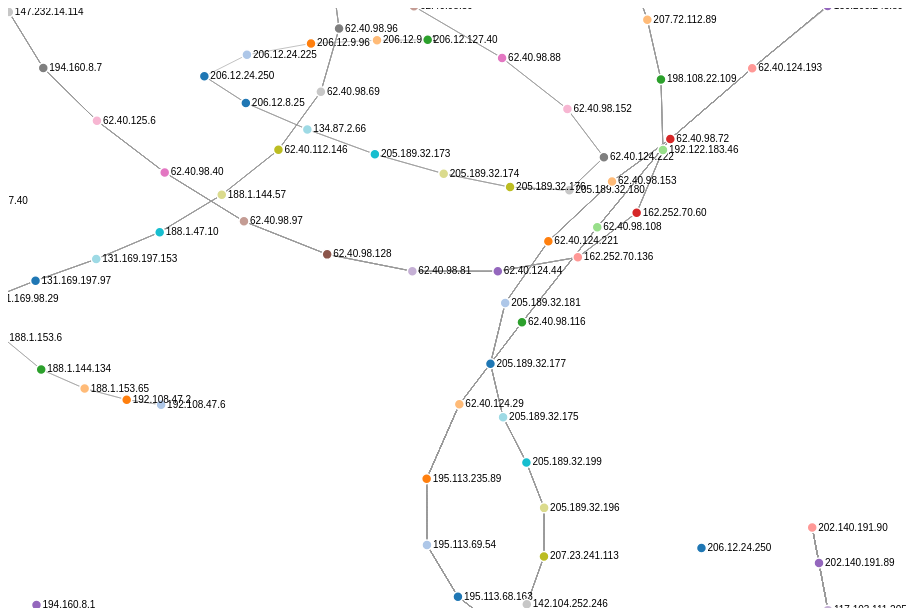
D3 v4 page, settled after 360 driven frames (6 s of simulated time); the page loaded 1 data file(s).



  var svg = d3.select("svg"),
      width = +svg.attr("width"),
      height = +svg.attr("height");

console.log('svg:', svg);

  var color = d3.scaleOrdinal(d3.schemeCategory20);

  var simulation = d3.forceSimulation()
      .force("link", d3.forceLink().id(function(d) { return d.name; }))
      .force("charge", d3.forceManyBody())
      .force("center", d3.forceCenter(width / 2, height / 2));

  d3.json("trace_data_all_copy.json", function(error, graph) {
    if (error) throw error;
    
    graph.links = graph.links.map(function(ele) {
      return {
        source: ele.source, target: ele.dest, value: +ele.value
      }
    });

    var link = svg.append("g")
        .attr("class", "links")
      .selectAll("line")
      .data(graph.links)
      .enter().append("line")
        .attr("stroke-width", function(d) { return Math.sqrt(d.value); });

    var node = svg.append("g")
        .attr("class", "nodes")
      .selectAll("g")
      .data(graph.nodes)
      .enter().append("g")

    var circles = node.append("circle")
        .attr("r", 5)
        .attr("fill", function(d) { return color(d.name); })
        .call(d3.drag()
            .on("start", dragstarted)
            .on("drag", dragged)
            .on("end", dragended));

    var lables = node.append("text")
        .text(function(d) {
          return d.name; 
        })
        .attr('x', 6)
        .attr('y', 3);

    node.append("title")
        .text(function(d) { return d.name; });

    simulation
        .nodes(graph.nodes)
        .on("tick", ticked);

    simulation.force("link")
        .links(graph.links);

    function ticked() {
      link
          .attr("x1", function(d) { return d.source.x; })
          .attr("y1", function(d) { return d.source.y; })
          .attr("x2", function(d) { return d.target.x; })
          .attr("y2", function(d) { return d.target.y; });

      node
          .attr("transform", function(d) {
            return "translate(" + d.x + "," + d.y + ")";
          })
    }
  });

  function dragstarted(d) {
    if (!d3.event.active) simulation.alphaTarget(0.3).restart();
    d.fx = d.x;
    d.fy = d.y;
  }

  function dragged(d) {
    d.fx = d3.event.x;
    d.fy = d3.event.y;
  }

  function dragended(d) {
    if (!d3.event.active) simulation.alphaTarget(0);
    d.fx = null;
    d.fy = null;
  }

  

### data: trace_data_all_copy.json
{
 "nodes": [
  {
   "name": "206.12.24.250"
  },
  {
   "name": "206.12.24.225"
  },
  {
   "name": "206.12.9.96"
  },
  {
   "name": "206.12.9.94"
  },
  {
   "name": "206.12.127.40"
  },
  {
   "name": "206.12.127.40"
  },
  {
   "name": "147.213.204.111"
  },
  {
   "name": "147.213.204.1"
  },
  "... 1,210 more items"
 ],
 "links": [
  {
   "source": "206.12.24.250",
   "dest": "206.12.24.225"
  },
  {
   "source": "206.12.24.225",
   "dest": "206.12.9.96"
  },
  {
   "source": "206.12.9.96",
   "dest": "206.12.9.94"
  },
  {
   "source": "206.12.9.94",
   "dest": "206.12.127.40"
  },
  {
   "source": "206.12.127.40",
   "dest": "206.12.127.40"
  },
  {
   "source": "147.213.204.111",
   "dest": "147.213.204.1"
  },
  {
   "source": "147.213.204.1",
   "dest": "147.232.14.113"
  },
  {
   "source": "147.232.14.113",
   "dest": "194.160.8.1"
  },
  "... 1,110 more items"
 ]
}